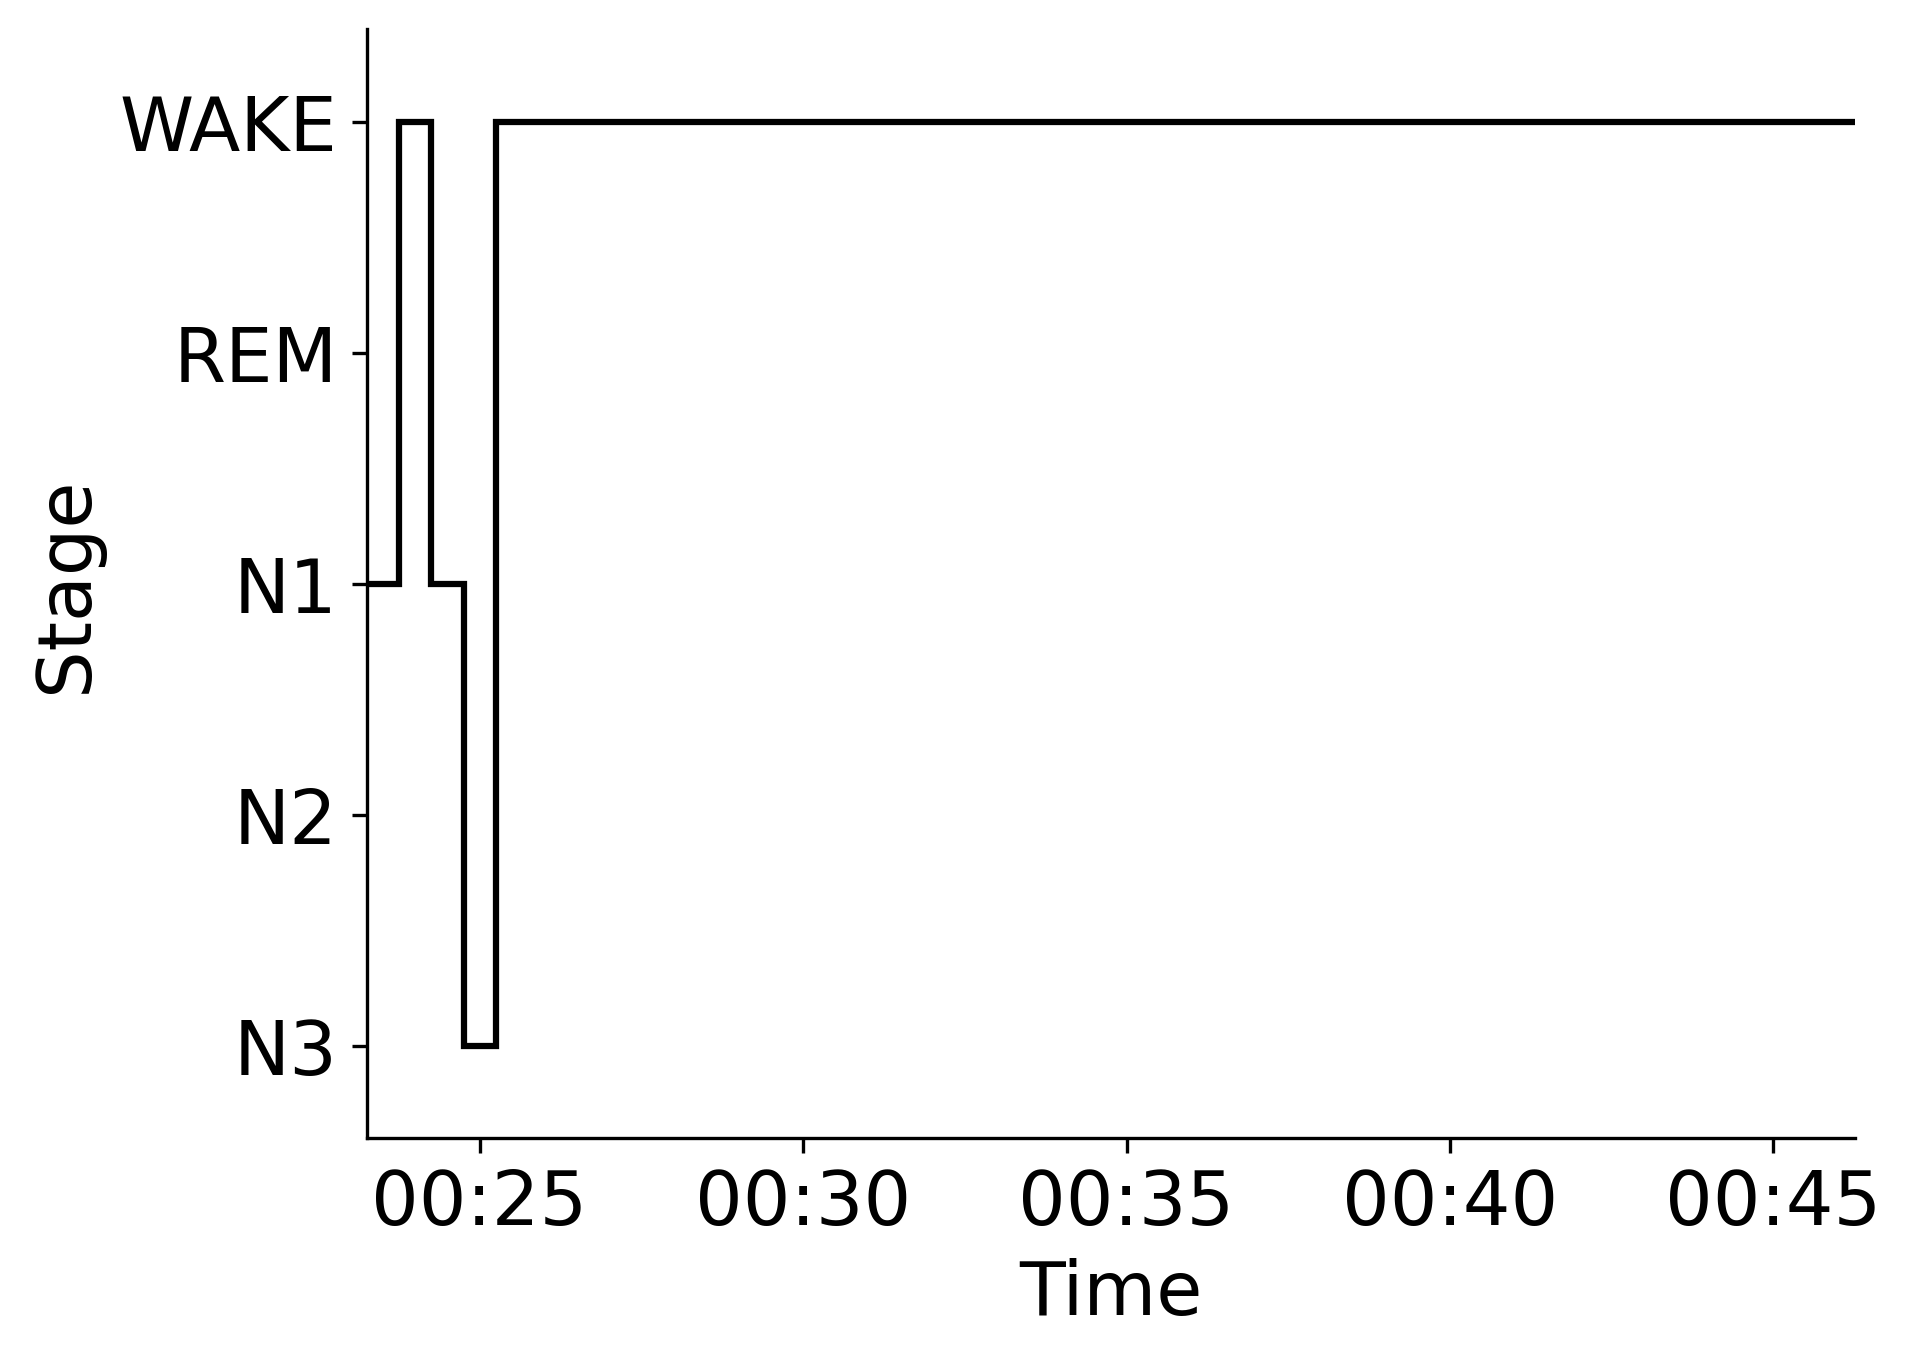

Source data for this figure (header and first rows):
Epoch, Subject, Session, Recording, RecordingEpoch, Time, Stage
0, sub-00086, ses-2, sub-00086_ses-2_task-sleep_acq-20170209T…, 0, 2017-02-09 00:23:15.211446+00:00, N1
1, sub-00086, ses-2, sub-00086_ses-2_task-sleep_acq-20170209T…, 1, 2017-02-09 00:23:45.211446+00:00, WAKE
2, sub-00086, ses-2, sub-00086_ses-2_task-sleep_acq-20170209T…, 2, 2017-02-09 00:24:15.211446+00:00, N1
3, sub-00086, ses-2, sub-00086_ses-2_task-sleep_acq-20170209T…, 3, 2017-02-09 00:24:45.211446+00:00, N3
4, sub-00086, ses-2, sub-00086_ses-2_task-sleep_acq-20170209T…, 4, 2017-02-09 00:25:15.211446+00:00, WAKE
5, sub-00086, ses-2, sub-00086_ses-2_task-sleep_acq-20170209T…, 5, 2017-02-09 00:25:45.211446+00:00, WAKE
6, sub-00086, ses-2, sub-00086_ses-2_task-sleep_acq-20170209T…, 6, 2017-02-09 00:26:15.211446+00:00, WAKE
7, sub-00086, ses-2, sub-00086_ses-2_task-sleep_acq-20170209T…, 7, 2017-02-09 00:26:45.211446+00:00, WAKE
8, sub-00086, ses-2, sub-00086_ses-2_task-sleep_acq-20170209T…, 8, 2017-02-09 00:27:15.211446+00:00, WAKE
9, sub-00086, ses-2, sub-00086_ses-2_task-sleep_acq-20170209T…, 9, 2017-02-09 00:27:45.211446+00:00, WAKE
10, sub-00086, ses-2, sub-00086_ses-2_task-sleep_acq-20170209T…, 10, 2017-02-09 00:28:15.211446+00:00, WAKE
11, sub-00086, ses-2, sub-00086_ses-2_task-sleep_acq-20170209T…, 11, 2017-02-09 00:28:45.211446+00:00, WAKE
12, sub-00086, ses-2, sub-00086_ses-2_task-sleep_acq-20170209T…, 12, 2017-02-09 00:29:15.211446+00:00, WAKE
13, sub-00086, ses-2, sub-00086_ses-2_task-sleep_acq-20170209T…, 13, 2017-02-09 00:29:45.211446+00:00, WAKE
14, sub-00086, ses-2, sub-00086_ses-2_task-sleep_acq-20170209T…, 14, 2017-02-09 00:30:15.211446+00:00, WAKE
15, sub-00086, ses-2, sub-00086_ses-2_task-sleep_acq-20170209T…, 15, 2017-02-09 00:30:45.211446+00:00, WAKE
16, sub-00086, ses-2, sub-00086_ses-2_task-sleep_acq-20170209T…, 16, 2017-02-09 00:31:15.211446+00:00, WAKE
17, sub-00086, ses-2, sub-00086_ses-2_task-sleep_acq-20170209T…, 17, 2017-02-09 00:31:45.211446+00:00, WAKE
18, sub-00086, ses-2, sub-00086_ses-2_task-sleep_acq-20170209T…, 18, 2017-02-09 00:32:15.211446+00:00, WAKE
19, sub-00086, ses-2, sub-00086_ses-2_task-sleep_acq-20170209T…, 19, 2017-02-09 00:32:45.211446+00:00, WAKE
20, sub-00086, ses-2, sub-00086_ses-2_task-sleep_acq-20170209T…, 20, 2017-02-09 00:33:15.211446+00:00, WAKE
21, sub-00086, ses-2, sub-00086_ses-2_task-sleep_acq-20170209T…, 21, 2017-02-09 00:33:45.211446+00:00, WAKE
22, sub-00086, ses-2, sub-00086_ses-2_task-sleep_acq-20170209T…, 22, 2017-02-09 00:34:15.211446+00:00, WAKE
23, sub-00086, ses-2, sub-00086_ses-2_task-sleep_acq-20170209T…, 23, 2017-02-09 00:34:45.211446+00:00, WAKE
24, sub-00086, ses-2, sub-00086_ses-2_task-sleep_acq-20170209T…, 24, 2017-02-09 00:35:15.211446+00:00, WAKE
25, sub-00086, ses-2, sub-00086_ses-2_task-sleep_acq-20170209T…, 25, 2017-02-09 00:35:45.211446+00:00, WAKE
26, sub-00086, ses-2, sub-00086_ses-2_task-sleep_acq-20170209T…, 26, 2017-02-09 00:36:15.211446+00:00, WAKE
27, sub-00086, ses-2, sub-00086_ses-2_task-sleep_acq-20170209T…, 27, 2017-02-09 00:36:45.211446+00:00, WAKE
28, sub-00086, ses-2, sub-00086_ses-2_task-sleep_acq-20170209T…, 28, 2017-02-09 00:37:15.211446+00:00, WAKE
29, sub-00086, ses-2, sub-00086_ses-2_task-sleep_acq-20170209T…, 29, 2017-02-09 00:37:45.211446+00:00, WAKE
30, sub-00086, ses-2, sub-00086_ses-2_task-sleep_acq-20170209T…, 30, 2017-02-09 00:38:15.211446+00:00, WAKE
31, sub-00086, ses-2, sub-00086_ses-2_task-sleep_acq-20170209T…, 31, 2017-02-09 00:38:45.211446+00:00, WAKE
32, sub-00086, ses-2, sub-00086_ses-2_task-sleep_acq-20170209T…, 32, 2017-02-09 00:39:15.211446+00:00, WAKE
33, sub-00086, ses-2, sub-00086_ses-2_task-sleep_acq-20170209T…, 33, 2017-02-09 00:39:45.211446+00:00, WAKE
34, sub-00086, ses-2, sub-00086_ses-2_task-sleep_acq-20170209T…, 34, 2017-02-09 00:40:15.211446+00:00, WAKE
35, sub-00086, ses-2, sub-00086_ses-2_task-sleep_acq-20170209T…, 35, 2017-02-09 00:40:45.211446+00:00, WAKE
36, sub-00086, ses-2, sub-00086_ses-2_task-sleep_acq-20170209T…, 36, 2017-02-09 00:41:15.211446+00:00, WAKE
37, sub-00086, ses-2, sub-00086_ses-2_task-sleep_acq-20170209T…, 37, 2017-02-09 00:41:45.211446+00:00, WAKE
38, sub-00086, ses-2, sub-00086_ses-2_task-sleep_acq-20170209T…, 38, 2017-02-09 00:42:15.211446+00:00, WAKE
39, sub-00086, ses-2, sub-00086_ses-2_task-sleep_acq-20170209T…, 39, 2017-02-09 00:42:45.211446+00:00, WAKE
40, sub-00086, ses-2, sub-00086_ses-2_task-sleep_acq-20170209T…, 40, 2017-02-09 00:43:15.211446+00:00, WAKE
41, sub-00086, ses-2, sub-00086_ses-2_task-sleep_acq-20170209T…, 41, 2017-02-09 00:43:45.211446+00:00, WAKE
42, sub-00086, ses-2, sub-00086_ses-2_task-sleep_acq-20170209T…, 42, 2017-02-09 00:44:15.211446+00:00, WAKE
43, sub-00086, ses-2, sub-00086_ses-2_task-sleep_acq-20170209T…, 43, 2017-02-09 00:44:45.211446+00:00, WAKE
44, sub-00086, ses-2, sub-00086_ses-2_task-sleep_acq-20170209T…, 44, 2017-02-09 00:45:15.211446+00:00, WAKE
45, sub-00086, ses-2, sub-00086_ses-2_task-sleep_acq-20170209T…, 45, 2017-02-09 00:45:45.211446+00:00, WAKE
